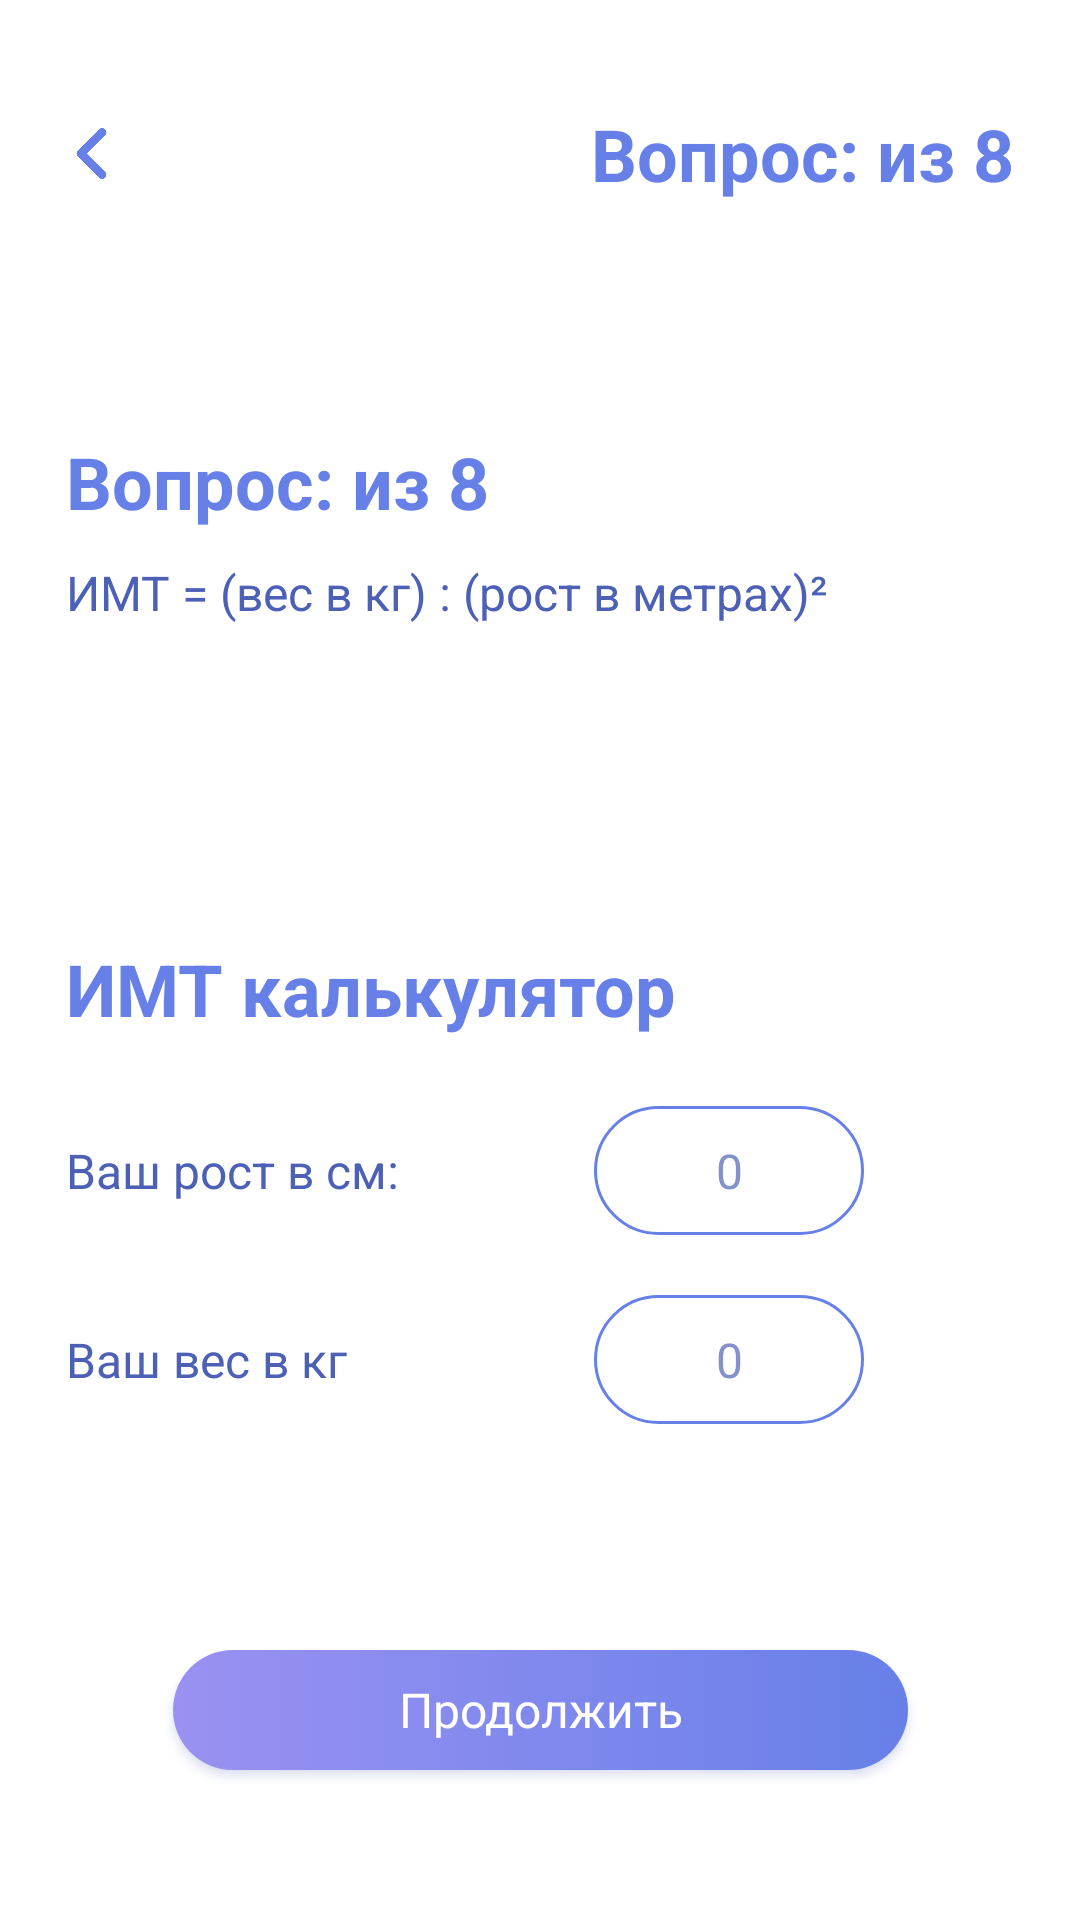

This screen was rendered from an Android layout file. Write that file and the resources it references.
<!-- AndroidManifest.xml: application theme Theme.DiaControl -->
<!-- res/layout/activity_test_question2.xml -->
<?xml version="1.0" encoding="utf-8"?>
<androidx.constraintlayout.widget.ConstraintLayout xmlns:android="http://schemas.android.com/apk/res/android"
	xmlns:app="http://schemas.android.com/apk/res-auto"
	xmlns:tools="http://schemas.android.com/tools"
	android:layout_width="match_parent"
	android:layout_height="match_parent"
	tools:context=".test.TestQuestion2Activity">

	<LinearLayout
		android:id="@+id/line1"
		android:layout_width="match_parent"
		android:layout_height="wrap_content"
		android:orientation="horizontal"
		app:layout_constraintEnd_toEndOf="parent"
		app:layout_constraintTop_toTopOf="parent"
		app:layout_constraintStart_toStartOf="parent"
		android:layout_marginHorizontal="22dp"
		android:layout_marginTop="35dp">

		<ImageView
			android:id="@+id/btn_back"
			android:layout_width="17dp"
			android:layout_height="17dp"
			android:layout_gravity="center_vertical|start"
			android:clickable="true"
			android:src="@drawable/ic_back" />

		<TextView
			android:id="@+id/question_header"
			style="@style/textHeader1"
			android:layout_width="match_parent"
			android:layout_height="wrap_content"
			android:layout_gravity="center_vertical|end"
			android:text="@string/test_question" />
	</LinearLayout>

	<TextView
		android:id="@+id/question"
		style="@style/textHeader1"
		android:layout_width="match_parent"
		android:layout_height="wrap_content"
		android:text="@string/test_question"
		android:textAlignment="textStart"
		app:layout_constraintEnd_toEndOf="parent"
		app:layout_constraintStart_toStartOf="parent"
		app:layout_constraintTop_toBottomOf="@+id/line1"
		android:layout_marginTop="77dp"
		android:layout_marginHorizontal="22dp"/>

	<TextView
		android:id="@+id/textView"
		style="@style/textRegular1"
		android:layout_width="match_parent"
		android:layout_height="wrap_content"
		android:layout_marginHorizontal="22dp"
		android:layout_marginTop="10dp"
		android:text="@string/test_imt"
		android:textAlignment="textStart"
		app:layout_constraintEnd_toEndOf="parent"
		app:layout_constraintStart_toStartOf="parent"
		app:layout_constraintTop_toBottomOf="@+id/question" />

	<RadioGroup
		android:id="@+id/rgAnswers"
		android:layout_width="wrap_content"
		android:layout_height="wrap_content"
		app:layout_constraintStart_toStartOf="parent"
		app:layout_constraintTop_toBottomOf="@+id/textView"
		android:layout_marginTop="35dp"
		android:layout_marginStart="22dp" />


	<TextView
		android:id="@+id/imtCalculator"
		style="@style/textHeader1"
		android:layout_width="match_parent"
		android:layout_height="wrap_content"
		android:layout_marginHorizontal="22dp"
		android:layout_marginTop="70dp"
		android:text="@string/test_imt_calc"
		android:textAlignment="textStart"
		app:layout_constraintEnd_toEndOf="parent"
		app:layout_constraintStart_toStartOf="parent"
		app:layout_constraintTop_toBottomOf="@+id/rgAnswers" />

	<androidx.constraintlayout.widget.ConstraintLayout
		android:id="@+id/conLayout"
		android:layout_width="match_parent"
		android:layout_height="wrap_content"
		android:layout_marginHorizontal="22dp"
		android:layout_marginTop="23dp"
		app:layout_constraintEnd_toEndOf="parent"
		app:layout_constraintStart_toStartOf="parent"
		app:layout_constraintTop_toBottomOf="@+id/imtCalculator">

		<EditText
			android:id="@+id/editTextHeight"
			style="@style/editTextStyleCentered"
			android:layout_width="90dp"
			android:layout_height="43dp"
			android:layout_marginEnd="50dp"
			android:layout_gravity="center_vertical|end"
			android:hint="0"
			app:layout_constraintBottom_toBottomOf="parent"
			app:layout_constraintEnd_toEndOf="parent"
			app:layout_constraintTop_toTopOf="parent"
			android:inputType="number"/>

		<TextView
			style="@style/textRegular1"
			android:layout_width="wrap_content"
			android:layout_height="wrap_content"
			android:layout_gravity="center_vertical|start"
			android:layout_weight="1"
			android:text="@string/test_imt_height"
			app:layout_constraintBottom_toBottomOf="parent"
			app:layout_constraintStart_toStartOf="parent"
			app:layout_constraintTop_toTopOf="parent" />
	</androidx.constraintlayout.widget.ConstraintLayout>

	<androidx.constraintlayout.widget.ConstraintLayout
		android:layout_width="match_parent"
		android:layout_height="wrap_content"
		android:layout_marginHorizontal="22dp"
		android:layout_marginTop="20dp"
		app:layout_constraintEnd_toEndOf="parent"
		app:layout_constraintStart_toStartOf="parent"
		app:layout_constraintTop_toBottomOf="@+id/conLayout">

		<EditText
			android:id="@+id/editTextWeight"
			style="@style/editTextStyleCentered"
			android:layout_width="90dp"
			android:layout_height="43dp"
			android:layout_gravity="center_vertical|end"
			android:layout_marginEnd="50dp"
			android:hint="0"
			app:layout_constraintBottom_toBottomOf="parent"
			app:layout_constraintEnd_toEndOf="parent"
			app:layout_constraintTop_toTopOf="parent"
			android:inputType="numberDecimal"/>

		<TextView
			style="@style/textRegular1"
			android:layout_width="wrap_content"
			android:layout_height="wrap_content"
			android:layout_gravity="center_vertical|start"
			android:layout_weight="1"
			android:text="@string/test_imt_weight"
			app:layout_constraintBottom_toBottomOf="parent"
			app:layout_constraintStart_toStartOf="parent"
			app:layout_constraintTop_toTopOf="parent" />
	</androidx.constraintlayout.widget.ConstraintLayout>






	<android.widget.Button
		android:id="@+id/btnContinueTest"
		android:layout_width="245dp"
		android:layout_height="40dp"
		android:text="@string/btn_continue"
		style="@style/buttonStyle"
		app:layout_constraintBottom_toBottomOf="parent"
		app:layout_constraintEnd_toEndOf="parent"
		app:layout_constraintStart_toStartOf="parent"
		android:layout_marginBottom="50dp"/>

</androidx.constraintlayout.widget.ConstraintLayout>
<!-- resources referenced by this layout -->
<resources>
  <string name="btn_continue">Продолжить</string>
  <string name="test_imt">ИМТ = (вес в кг) : (рост в метрах)²</string>
  <string name="test_imt_calc">ИМТ калькулятор</string>
  <string name="test_imt_height">Ваш рост в см:</string>
  <string name="test_imt_weight">Ваш вес в кг</string>
  <string name="test_question">Вопрос:  из 8</string>
  <style name="buttonStyle">
  		<item name="android:background">@drawable/drawable_btn</item>
  		<item name="android:textAppearance">@style/textButton</item>
  		<item name="android:outlineSpotShadowColor" tools:ignore="NewApi">@color/primary_dark</item>
  		<item name="android:outlineAmbientShadowColor" tools:ignore="NewApi">@color/primary_dark</item>
  	</style>
  <style name="editTextStyleCentered" parent="editTextStyle">
  		<item name="android:textAlignment">center</item>
  	</style>
  <style name="textHeader1">
  		<item name="android:textSize">24sp</item>
  		<item name="android:textColor">@color/primary_light</item>
  		<item name="android:textStyle">bold</item>
  		<item name="android:textAlignment">textEnd</item>
  	</style>
  <style name="textRegular1">
  		<item name="android:textSize">16sp</item>
  		<item name="android:textColor">@color/primary_dark</item>
  		<item name="android:textStyle">normal</item>
  		<item name="android:textAlignment">textStart</item>
  	</style>
  <style name="Theme.DiaControl" parent="Theme.MaterialComponents.DayNight.NoActionBar">
  		
  		<item name="colorPrimary">@color/primary_light</item>
  		<item name="colorPrimaryVariant">@color/purple</item>
  		<item name="colorOnPrimary">@color/white</item>
  		
  		<item name="colorSecondary">@color/primary_dark</item>
  		<item name="colorSecondaryVariant">@color/primary_light</item>
  		<item name="colorOnSecondary">@color/white</item>
  		
  		<item name="android:statusBarColor" tools:targetApi="l">@color/primary_light</item>
  		
  		<item name="fontFamily">@font/roboto</item>
  	</style>
  <style name="textButton">
  		<item name="android:textSize">16sp</item>
  		<item name="android:textColor">@color/white</item>
  		<item name="android:textStyle">normal</item>
  		<item name="android:textAlignment">center</item>
  		<item name="android:textAllCaps">false</item>
  	</style>
  <color name="primary_dark">#4C60B6</color>
  <style name="editTextStyle" parent="textRegular1">
  		<item name="android:paddingHorizontal" tools:ignore="NewApi">17dp</item>
  		<item name="android:textColorHint">@color/primary_gray</item>
  		<item name="android:background">@drawable/drawable_edit_text</item>
  		<item name="android:singleLine">true</item>
  	</style>
  <color name="primary_light">#6780E8</color>
  <color name="purple">#9A91F2</color>
  <color name="white">#FFFFFFFF</color>
  <color name="hide_primary_light">#B36780E8</color>
  <color name="hide_purple">#B39A91F2</color>
  <color name="primary_gray">#8391CD</color>
  <!-- drawable drawable_edit_text (drawable) -->
  <?xml version="1.0" encoding="utf-8"?>
  <selector xmlns:android="http://schemas.android.com/apk/res/android">
  	<item android:state_focused="false">
  		<shape android:shape="rectangle">
  			<solid android:color="@color/white"/>
  			<corners android:radius="50dp"/>
  			<stroke android:color="@color/primary_light" android:width="1dp"/>
  		</shape>
  	</item>
  	<item android:state_focused="true">
  		<shape android:shape="rectangle">
  			<solid android:color="@color/white"/>
  			<corners android:radius="50dp"/>
  			<stroke android:color="@color/primary_light" android:width="2dp"/>
  		</shape>
  	</item>
  </selector>
</resources>
